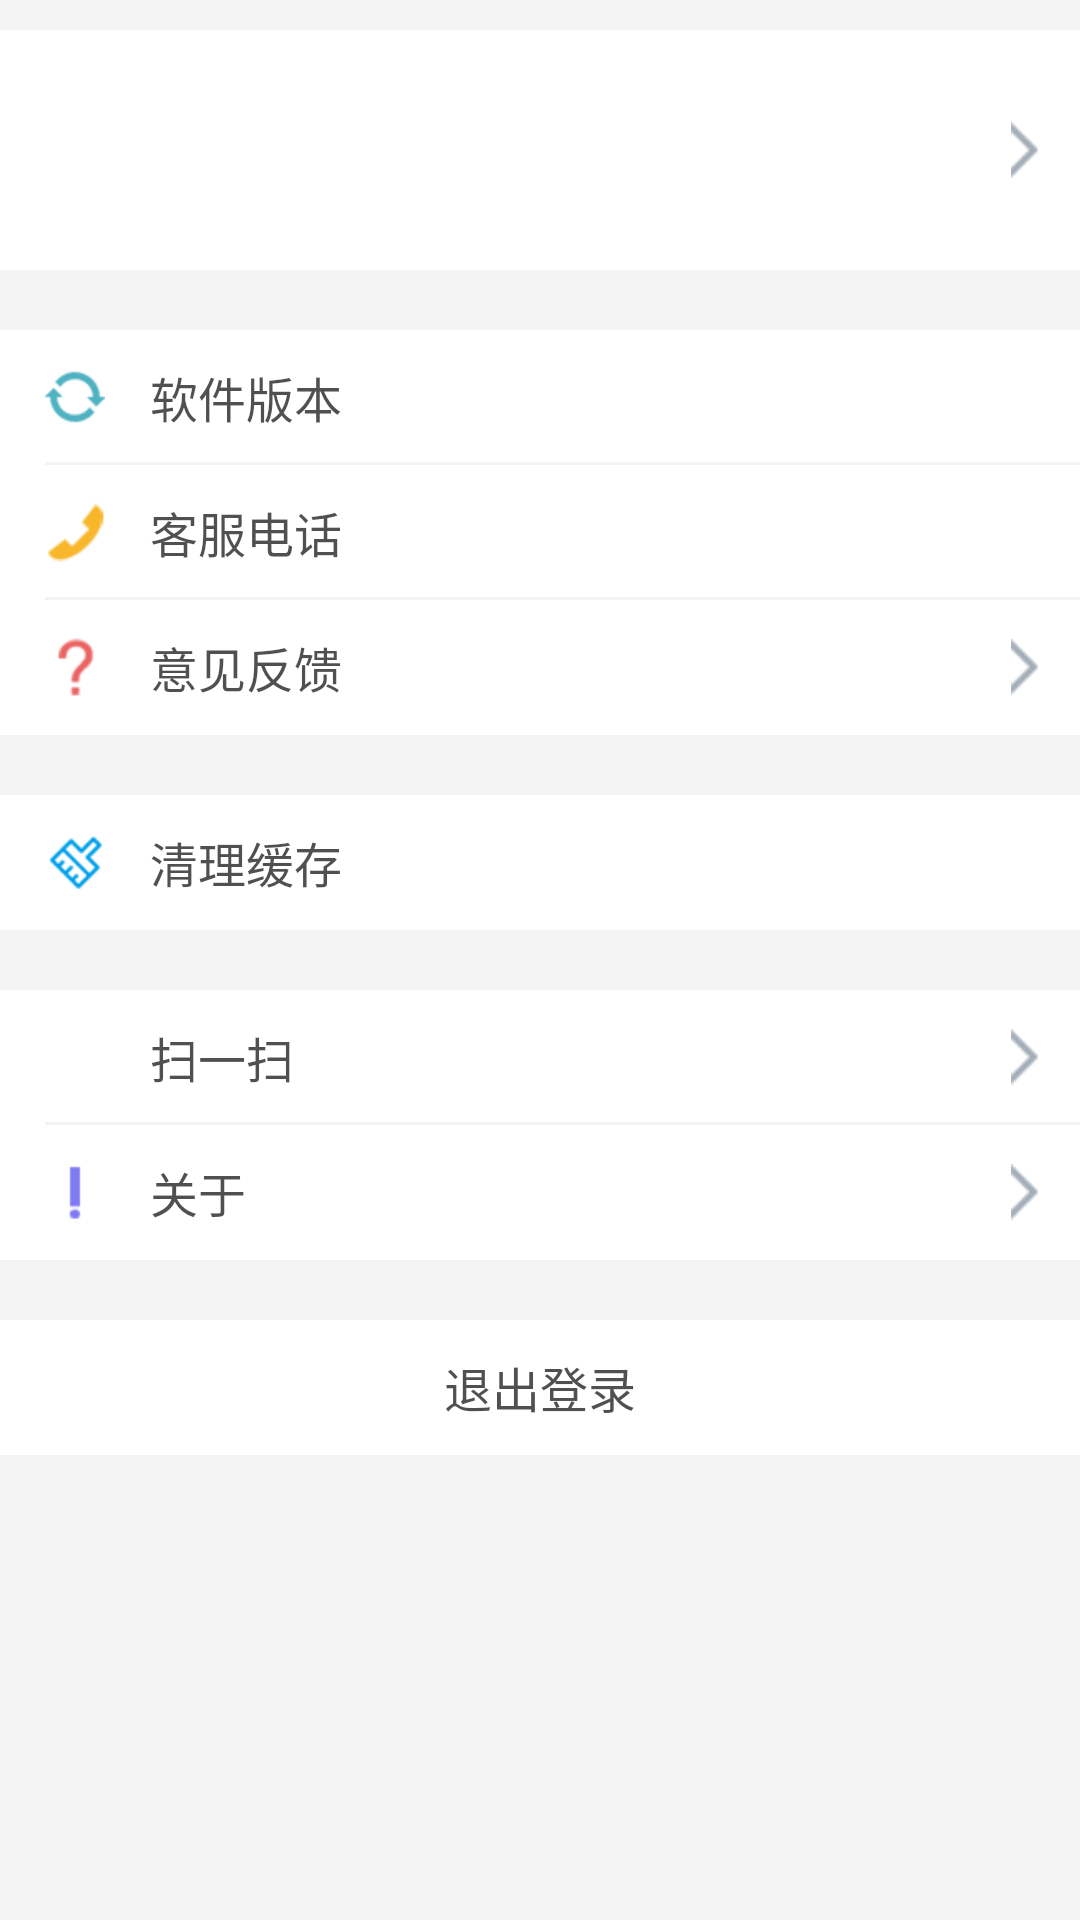

This screen was rendered from an Android layout file. Write that file and the resources it references.
<!-- AndroidManifest.xml: application theme AppTheme -->
<!-- res/layout/fragment_me.xml -->
<?xml version="1.0" encoding="utf-8"?>
<LinearLayout xmlns:android="http://schemas.android.com/apk/res/android"
    android:layout_width="match_parent"
    android:layout_height="match_parent"
    android:background="@color/gory"
    android:orientation="vertical">

    
    <RelativeLayout
        android:id="@+id/layout_fragment_me_userInfo"
        android:layout_width="match_parent"
        android:layout_height="wrap_content"
        android:layout_marginTop="10dp"
        android:background="@color/white"
        android:padding="10dp">

        <ImageView
            android:id="@+id/img_fragment_me_icon"
            android:layout_width="60dp"
            android:layout_height="60dp"
            android:layout_centerVertical="true" />

        <RelativeLayout
            android:layout_width="match_parent"
            android:layout_height="60dp"
            android:layout_marginStart="10dp"
            android:layout_toEndOf="@+id/img_fragment_me_icon"
            android:layout_toStartOf="@+id/img_fragment_me_userInfo_more"
            android:orientation="vertical">

            <TextView
                android:id="@+id/txt_fragment_me_user_name"
                android:layout_width="match_parent"
                android:layout_height="30dp"
                android:layout_alignParentStart="true"
                android:layout_alignParentTop="true"
                android:gravity="center_vertical"
                android:textColor="@color/black"
                android:textSize="16sp" />

            <TextView
                android:id="@+id/txt_fragment_me_user_studentId"
                android:layout_width="match_parent"
                android:layout_height="30dp"
                android:layout_alignParentBottom="true"
                android:gravity="center_vertical"
                android:textColor="@color/home_un_select"
                android:textSize="14sp" />

        </RelativeLayout>

        <ImageView
            android:id="@+id/img_fragment_me_userInfo_more"
            android:layout_width="20dp"
            android:layout_height="20dp"
            android:layout_alignParentEnd="true"
            android:layout_centerVertical="true"
            android:src="@drawable/section_open" />

    </RelativeLayout>

    
    <RelativeLayout
        android:id="@+id/layout_fragment_me_version_code"
        android:layout_width="match_parent"
        android:layout_height="45dp"
        android:layout_marginTop="20dp"
        android:background="@color/white">

        <ImageView
            android:layout_width="20dp"
            android:layout_height="20dp"
            android:layout_centerVertical="true"
            android:layout_marginStart="15dp"
            android:src="@drawable/me_renew" />

        <TextView
            android:layout_width="wrap_content"
            android:layout_height="match_parent"
            android:layout_marginStart="50dp"
            android:gravity="center_vertical"
            android:text="软件版本"
            android:textColor="@color/black"
            android:textSize="16sp" />

        <TextView
            android:id="@+id/txt_fragment_me_version_code"
            android:layout_width="wrap_content"
            android:layout_height="match_parent"
            android:gravity="center_vertical"
            android:textColor="@color/home_select"
            android:layout_alignParentEnd="true"
            android:layout_marginEnd="15dp"
            android:textSize="16sp"

            />

        <View
            android:layout_width="match_parent"
            android:layout_height="1dp"
            android:layout_alignParentBottom="true"
            android:layout_marginLeft="15dp"
            android:background="@color/gory" />
    </RelativeLayout>

    
    <RelativeLayout
        android:id="@+id/layout_fragment_me_tel"
        android:layout_width="match_parent"
        android:layout_height="45dp"
        android:background="@color/white">

        <ImageView
            android:layout_width="20dp"
            android:layout_height="20dp"
            android:layout_centerVertical="true"
            android:layout_marginStart="15dp"
            android:src="@drawable/me_call" />

        <TextView
            android:layout_width="wrap_content"
            android:layout_height="match_parent"
            android:layout_marginStart="50dp"
            android:gravity="center_vertical"
            android:text="客服电话"
            android:textColor="@color/black"
            android:textSize="16sp" />

        <TextView
            android:id="@+id/txt_fragment_me_tel"
            android:layout_width="wrap_content"
            android:layout_height="match_parent"
            android:layout_alignParentEnd="true"
            android:layout_marginEnd="15dp"
            android:gravity="center_vertical"
            android:textColor="@color/home_select"
            android:textSize="16sp"

            />

        <View
            android:layout_width="match_parent"
            android:layout_height="1dp"
            android:layout_alignParentBottom="true"
            android:layout_marginLeft="15dp"
            android:background="@color/gory" />
    </RelativeLayout>

    
    <RelativeLayout
        android:id="@+id/layout_fragment_me_feed_back"
        android:layout_width="match_parent"
        android:layout_height="45dp"
        android:background="@color/white">

        <ImageView
            android:layout_width="20dp"
            android:layout_height="20dp"
            android:layout_centerVertical="true"
            android:layout_marginStart="15dp"
            android:src="@drawable/me_help" />

        <TextView
            android:layout_width="wrap_content"
            android:layout_height="match_parent"
            android:layout_marginStart="50dp"
            android:gravity="center_vertical"
            android:text="意见反馈"
            android:textColor="@color/black"
            android:textSize="16sp" />

        <ImageView
            android:layout_width="20dp"
            android:layout_height="20dp"
            android:layout_alignParentEnd="true"
            android:layout_centerVertical="true"
            android:layout_marginEnd="10dp"
            android:gravity="center_vertical"
            android:src="@drawable/section_open" />
    </RelativeLayout>

    
    <RelativeLayout
        android:id="@+id/layout_fragment_me_clear_cache"
        android:layout_width="match_parent"
        android:layout_height="45dp"
        android:layout_marginTop="20dp"
        android:background="@color/white">

        <ImageView
            android:layout_width="20dp"
            android:layout_height="20dp"
            android:layout_centerVertical="true"
            android:layout_marginStart="15dp"
            android:src="@drawable/me_clear" />

        <TextView
            android:layout_width="wrap_content"
            android:layout_height="match_parent"
            android:layout_marginStart="50dp"
            android:gravity="center_vertical"
            android:text="清理缓存"
            android:textColor="@color/black"
            android:textSize="16sp" />

        <TextView
            android:id="@+id/txt_fragment_me_clear_cache"
            android:layout_width="wrap_content"
            android:layout_height="match_parent"
            android:gravity="center_vertical"
            android:textColor="@color/home_select"
            android:textSize="16sp"

            />
    </RelativeLayout>

    
    <RelativeLayout
        android:id="@+id/layout_fragment_me_scan"
        android:layout_width="match_parent"
        android:layout_height="45dp"
        android:layout_marginTop="20dp"
        android:background="@color/white">

        <ImageView
            android:layout_width="15dp"
            android:layout_height="15dp"
            android:layout_centerVertical="true"
            android:layout_marginStart="15dp"
            android:src="@drawable/me_scan" />

        <TextView
            android:layout_width="wrap_content"
            android:layout_height="match_parent"
            android:layout_marginStart="50dp"
            android:gravity="center_vertical"
            android:text="扫一扫"
            android:textColor="@color/black"
            android:textSize="16sp" />

        <ImageView
            android:layout_width="20dp"
            android:layout_height="20dp"
            android:layout_alignParentEnd="true"
            android:layout_centerVertical="true"
            android:layout_marginEnd="10dp"
            android:gravity="center_vertical"
            android:src="@drawable/section_open" />

        <View
            android:layout_width="match_parent"
            android:layout_height="1dp"
            android:layout_alignParentBottom="true"
            android:layout_marginLeft="15dp"
            android:background="@color/gory" />
    </RelativeLayout>

    
    <RelativeLayout
        android:id="@+id/layout_fragment_me_about"
        android:layout_width="match_parent"
        android:layout_height="45dp"
        android:background="@color/white">

        <ImageView
            android:layout_width="20dp"
            android:layout_height="20dp"
            android:layout_centerVertical="true"
            android:layout_marginStart="15dp"
            android:src="@drawable/me_about" />

        <TextView
            android:layout_width="wrap_content"
            android:layout_height="match_parent"
            android:layout_marginStart="50dp"
            android:gravity="center_vertical"
            android:text="关于"
            android:textColor="@color/black"
            android:textSize="16sp" />

        <ImageView
            android:layout_width="20dp"
            android:layout_height="20dp"
            android:layout_alignParentEnd="true"
            android:layout_centerVertical="true"
            android:layout_marginEnd="10dp"
            android:gravity="center_vertical"
            android:src="@drawable/section_open"

            />
    </RelativeLayout>

    
    <TextView
        android:id="@+id/txt_fragment_me_exit"
        android:layout_width="match_parent"
        android:layout_height="45dp"
        android:layout_marginTop="20dp"
        android:background="@color/white"
        android:gravity="center"
        android:text="退出登录"
        android:textColor="@color/black"
        android:textSize="16sp" />

</LinearLayout>
<!-- resources referenced by this layout -->
<resources>
  <color name="black">#af000000</color>
  <color name="gory">#f3f3f3</color>
  <color name="home_select">#F86442</color>
  <color name="home_un_select">#707788</color>
  <color name="white">#ffffffff</color>
  <!-- drawable me_about: png bitmap (drawable, 1118 bytes) -->
  <!-- drawable me_call: png bitmap (drawable, 1648 bytes) -->
  <!-- drawable me_clear: png bitmap (drawable, 18509 bytes) -->
  <!-- drawable me_help: png bitmap (drawable, 1609 bytes) -->
  <!-- drawable me_renew: png bitmap (drawable, 1799 bytes) -->
  <style name="AppTheme" parent="Theme.AppCompat.Light.NoActionBar">
          
          <item name="colorPrimary">@color/colorPrimary</item>
          <item name="colorPrimaryDark">@android:color/black</item>
          <item name="colorAccent">@color/colorAccent</item>
      </style>
  <color name="colorPrimary">#3F51B5</color>
  <color name="colorAccent">#FF4081</color>
</resources>
